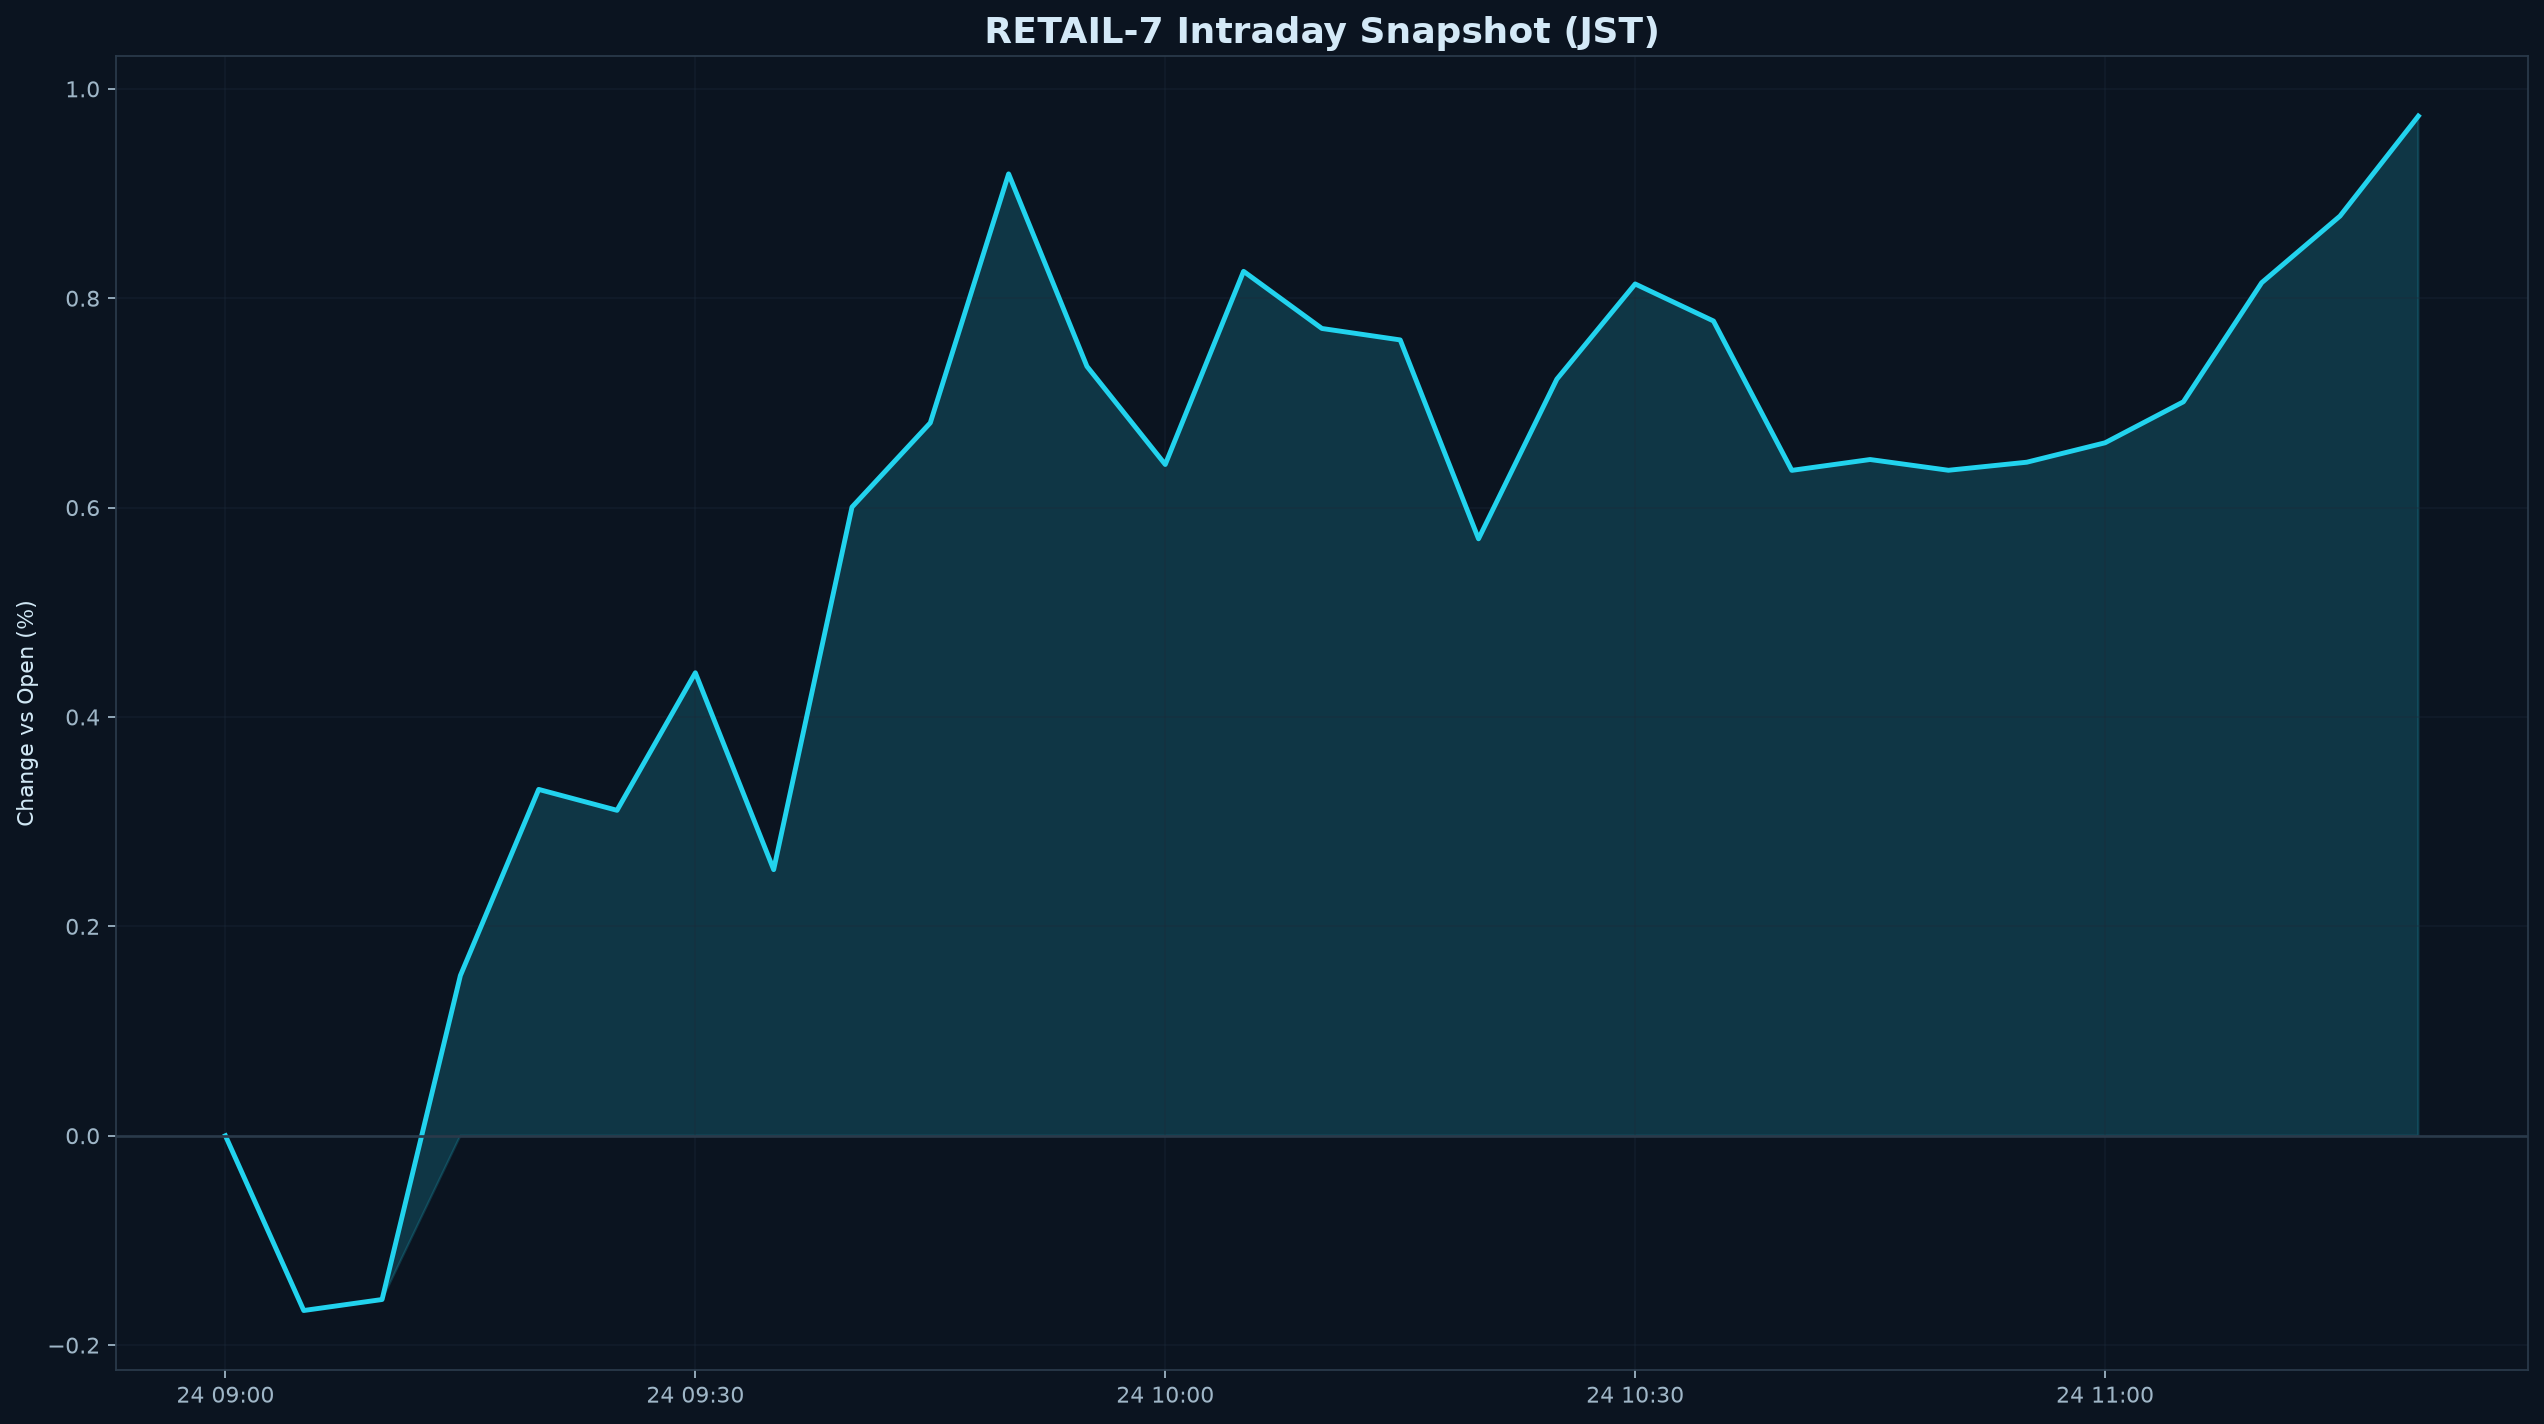

Values plotted in this chart, from the file beside it:
datetime_jst, pct
2026-07-24 09:00:00+09:00, 0.000000
2026-07-24 09:05:00+09:00, -0.1669
2026-07-24 09:10:00+09:00, -0.1564
2026-07-24 09:15:00+09:00, 0.153
2026-07-24 09:20:00+09:00, 0.3308
2026-07-24 09:25:00+09:00, 0.3109
2026-07-24 09:30:00+09:00, 0.4422
2026-07-24 09:35:00+09:00, 0.2542
2026-07-24 09:40:00+09:00, 0.6005
2026-07-24 09:45:00+09:00, 0.681
2026-07-24 09:50:00+09:00, 0.9188
2026-07-24 09:55:00+09:00, 0.7349
2026-07-24 10:00:00+09:00, 0.6412
2026-07-24 10:05:00+09:00, 0.8257
2026-07-24 10:10:00+09:00, 0.7711
2026-07-24 10:15:00+09:00, 0.7602
2026-07-24 10:20:00+09:00, 0.5702
2026-07-24 10:25:00+09:00, 0.7227
2026-07-24 10:30:00+09:00, 0.8136
2026-07-24 10:35:00+09:00, 0.7783
2026-07-24 10:40:00+09:00, 0.6356
2026-07-24 10:45:00+09:00, 0.6459
2026-07-24 10:50:00+09:00, 0.6357
2026-07-24 10:55:00+09:00, 0.6434
2026-07-24 11:00:00+09:00, 0.6619
2026-07-24 11:05:00+09:00, 0.7011
2026-07-24 11:10:00+09:00, 0.8149
2026-07-24 11:15:00+09:00, 0.8785
2026-07-24 11:20:00+09:00, 0.974
